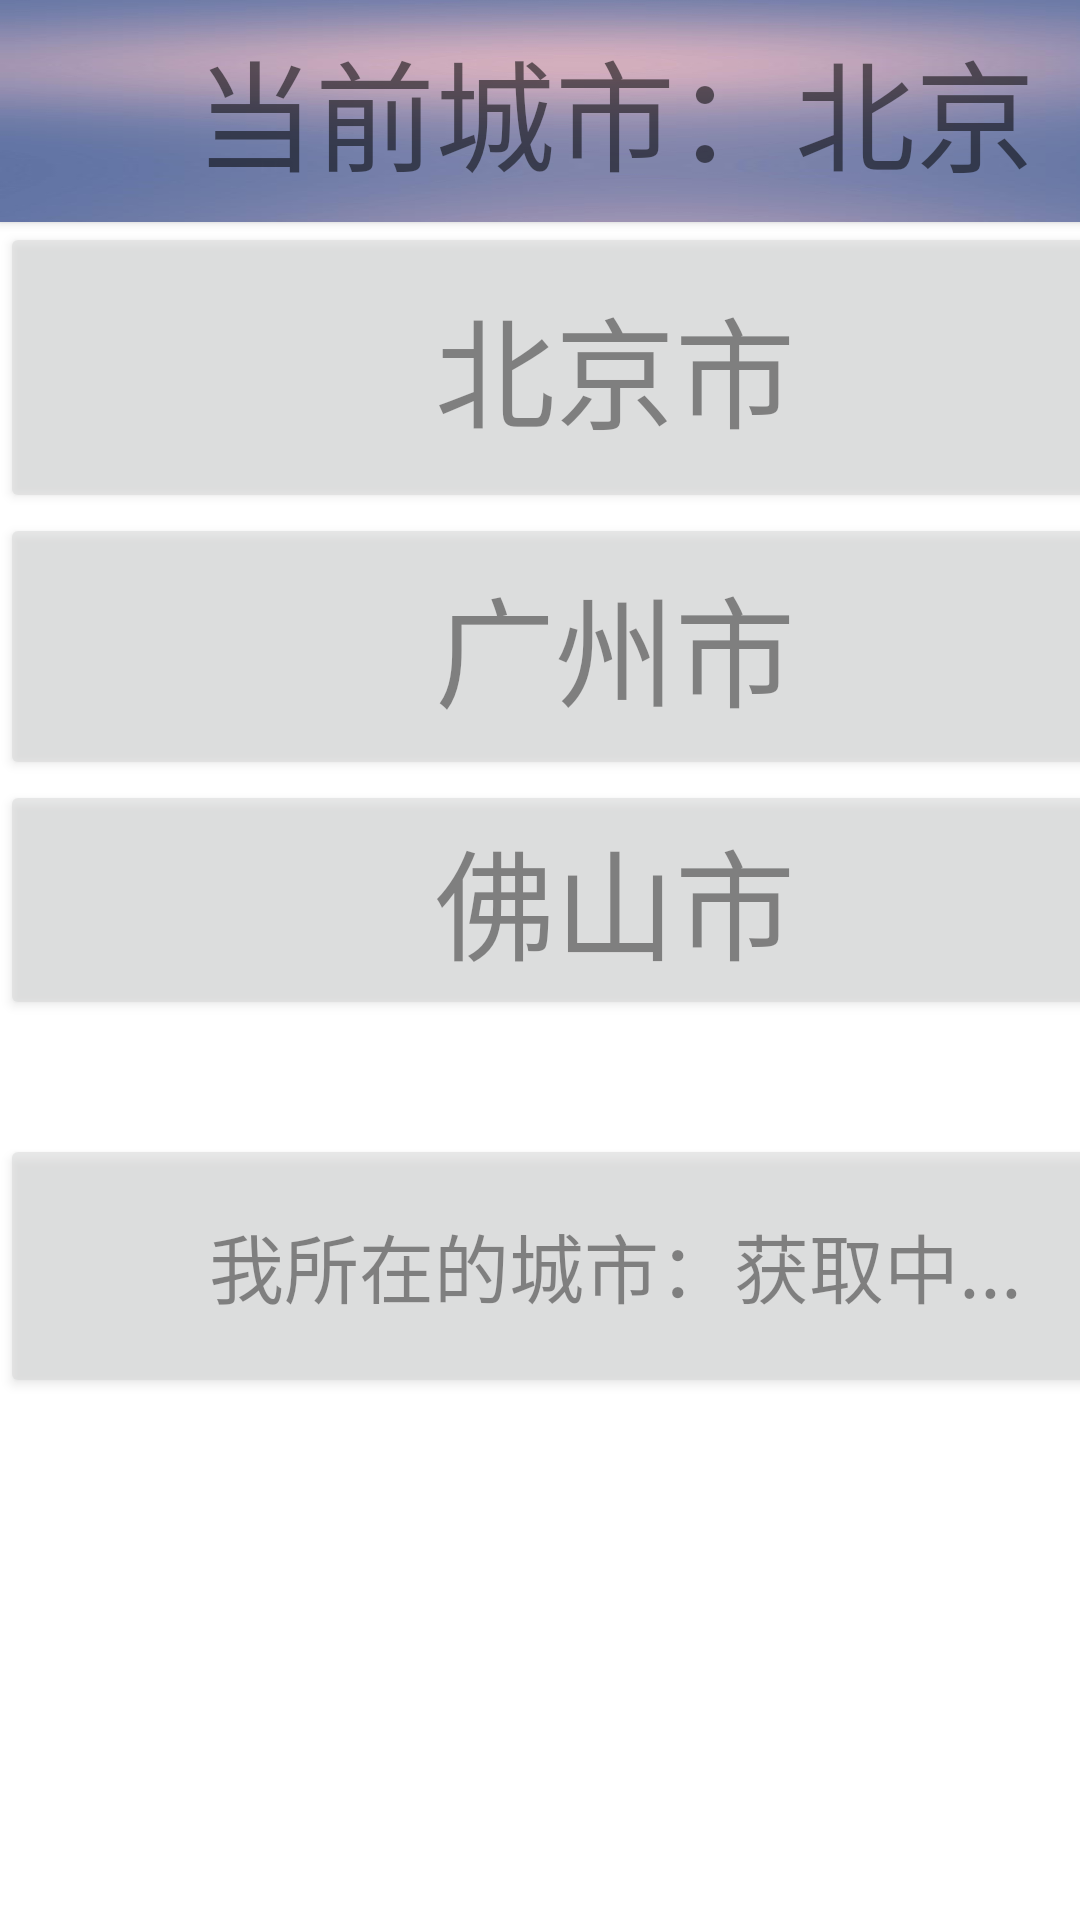

Write the Android layout XML for this screen, with the resource values it uses.
<!-- AndroidManifest.xml: application theme Theme.Pro2 -->
<!-- res/layout/fragment_dashboard.xml -->
<?xml version="1.0" encoding="utf-8"?>
<androidx.constraintlayout.widget.ConstraintLayout
        xmlns:android="http://schemas.android.com/apk/res/android"
        xmlns:app="http://schemas.android.com/apk/res-auto"
        xmlns:tools="http://schemas.android.com/tools"
        android:layout_width="match_parent"
        android:layout_height="match_parent"
        tools:context=".ui.dashboard.DashboardFragment">

    <TextView
            android:id="@+id/text_dashboard"
            android:layout_width="match_parent"
            android:layout_height="wrap_content"
            android:layout_marginStart="8dp"
            android:layout_marginTop="8dp"
            android:layout_marginEnd="8dp"
            android:textAlignment="center"
            android:textSize="20sp"
            app:layout_constraintEnd_toEndOf="parent"
            app:layout_constraintStart_toStartOf="parent"
            app:layout_constraintTop_toTopOf="parent"
            app:layout_constraintBottom_toBottomOf="parent"/>
    <LinearLayout
            android:orientation="vertical"
            android:layout_width="410dp"
            android:layout_height="737dp" tools:layout_editor_absoluteY="-2dp" tools:layout_editor_absoluteX="3dp"
            tools:ignore="MissingConstraints">
        <androidx.cardview.widget.CardView
                android:layout_width="wrap_content"
                android:layout_height="wrap_content"
                app:cardBackgroundColor="#ccc"
                app:cardCornerRadius="@dimen/activity_horizontal_margin"
                app:layout_constraintBottom_toBottomOf="parent"
                app:layout_constraintLeft_toLeftOf="parent"
                app:layout_constraintRight_toRightOf="parent"
                app:layout_constraintTop_toTopOf="parent">
            <TextView
                    android:text="当前城市：北京"
                    android:layout_width="match_parent"
                    android:layout_height="74dp" android:id="@+id/textView8"
                    android:textSize="40dp"
                    android:gravity="center"
                    android:background="@mipmap/c"
            />
        </androidx.cardview.widget.CardView>
        <Button
                android:text="北京市"
                android:layout_width="match_parent"
                android:layout_height="97dp" android:id="@+id/button3"
                android:alpha="0.5"
                android:textSize="40dp"
        />
        <Button
                android:text="广州市"
                android:layout_width="match_parent"
                android:layout_height="89dp" android:id="@+id/button4"
                android:alpha="0.5"
                android:textSize="40dp"
        />
        <Button
                android:text="佛山市"
                android:layout_width="match_parent"
                android:layout_height="80dp" android:id="@+id/button5"
                android:alpha="0.5"
                android:textSize="40dp"
        />
        <TextView
                android:text=""
                android:layout_width="match_parent"
                android:layout_height="38dp" android:id="@+id/textView9"/>
        <Button
                android:text="我所在的城市：获取中..."
                android:layout_width="match_parent"
                android:layout_height="88dp" android:id="@+id/button6"
                android:alpha="0.5"
                android:textSize="25dp"
        />
    </LinearLayout>
</androidx.constraintlayout.widget.ConstraintLayout>
<!-- resources referenced by this layout -->
<resources>
  <!-- mipmap c: jpg bitmap (mipmap-hdpi, 17269 bytes) -->
  <style name="Theme.Pro2" parent="Theme.MaterialComponents.DayNight.DarkActionBar">
          
          <item name="colorPrimary">@color/purple_500</item>
          <item name="colorPrimaryVariant">@color/purple_700</item>
          <item name="colorOnPrimary">@color/white</item>
          
          <item name="colorSecondary">@color/teal_200</item>
          <item name="colorSecondaryVariant">@color/teal_700</item>
          <item name="colorOnSecondary">@color/black</item>
          
          <item name="android:statusBarColor" tools:targetApi="l">?attr/colorPrimaryVariant</item>
          
      </style>
  <!-- not gathered from this repository: default colours our renderer supplied (Android Studio template values) -->
  <color name="purple_500">#FF6200EE</color>
  <color name="purple_700">#FF3700B3</color>
  <color name="teal_200">#FF03DAC5</color>
  <color name="teal_700">#FF018786</color>
  <color name="black">#FF000000</color>
  <color name="white">#FFFFFFFF</color>
</resources>
